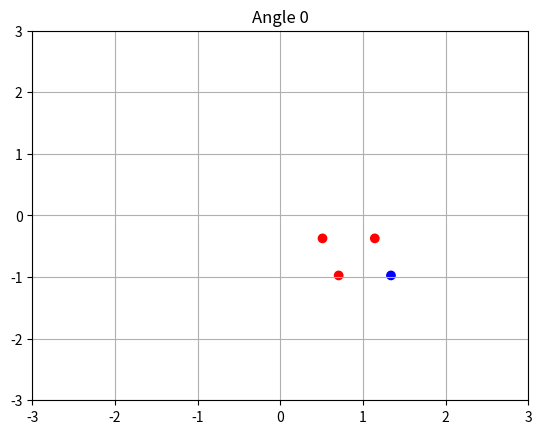

Here is the Python script that generated this plot: (Note: this script raises an exception after producing the figure.)
#!/usr/bin/env python3

import numpy as np
import matplotlib.pyplot as plt

# 1)
S = np.array([[1.14412, -0.371748], [0.511667, -0.371748],
              [0.707107, -0.973249], [1.33956, -0.973249]])

colors = np.array(["red", "red", "red", "blue"])
x = S[:,0]
y = S[:,1]
plt.xlim(-3, 3)
plt.ylim(-3, 3)
plt.grid()
plt.title("Angle 0")
scatter = plt.scatter(x, y, c=colors)
plt.savefig("images/scatter_0.png")
scatter.remove()

# 2)
theta = np.pi * 2/5
R = np.array([[np.cos(theta), -np.sin(theta)],
              [np.sin(theta), np.cos(theta)]])

# This function translates the points such that the pivot point is the origin,
# performs a rotation by 2pi / 5 then translates those points back.
# This effecitvely rotates the points about the pivot.
def perform_rotation(points):
    rotate = lambda x: R @ x
    translate_to_origin = lambda x: x - S[-1]
    translate_back = lambda x: x + S[-1]
    return np.array(list(map(translate_back, map(rotate, map(translate_to_origin, points)))))

def graph_rotation(title, file_name, points):
    result = perform_rotation(points) 
    x = result[:,0]
    y = result[:,1]
    plt.title(title)
    scatter = plt.scatter(x, y, c=colors)
    plt.savefig(file_name)
    scatter.remove()
    return result

result1 = graph_rotation("Angle 2$\pi$ / 5", "images/scatter_1.png", S)
result2 = graph_rotation("Angle 4$\pi$ / 5", "images/scatter_2.png", result1)
result3 = graph_rotation("Angle 6$\pi$ / 5", "images/scatter_3.png", result2)
graph_rotation("Angle 8$\pi$ / 5", "images/scatter_4.png", result3)

# 3)
offsets = np.array([[-2.995, 0.973], [-1.851, -0.6015],
                    [-1.851, 2.548], [0, 0], [0, 1.9465]])

def get_translation_matrix(x, y):
    return np.array([[1, 0, x],
                     [0, 1, y],
                     [0, 0, 1]])

translated = np.copy(S)
for count, p in enumerate(S):
    translated[count] = (get_translation_matrix(offsets[count][0], offsets[count][1]) @ (np.append(p,[1])))[:2]

plt.xlim(-6, 6)
plt.ylim(-6, 6)
x = translated[:,0]
y = translated[:,1]
plt.title("Post Translation")
scatter = plt.scatter(x, y, c=colors)
plt.savefig("images/translated_scatter_0.png")

# 4)
plt.title("Post Translation Rotations")

def perform_rotation_trans(points):
    result = perform_rotation(points) 
    x = result[:,0]
    y = result[:,1]
    plt.scatter(x, y, c=colors)
    return result

result1 = perform_rotation_trans(translated)
result2 = perform_rotation_trans(result1)
result3 = perform_rotation_trans(result2)
perform_rotation_trans(result3)
plt.savefig("images/translated_scatter_1.png")
# I observe that the points are rotating around the pivot point, as expected.
# It's also to note that each step requires only one matrix multilication. You can
# dot the rotation matrix with itself "n" times to rotate the points much more efficiently.
# This is a similar concept used in markov chains and random walks. This pattern can be extended to
# perform arbitrary rotations quite efficiently.

# 5)
m = []
for i in range(-3, 4):
    for j in range(-3, 4):
        for k in range(-3, 4):
            m.append([i,j,k])

# 6)
M = np.array(m)
T = np.array([[-1, -1, 0], [1, -1, 0], [0, 1, -1]])
points = np.transpose(M @ T)
# 7)
rx = np.array([[1, 0, 0, 0],
               [0, np.cos(np.radians(116.6)), -np.sin(np.radians(116.6)), 0],
               [0, np.sin(np.radians(116.6)), np.cos(np.radians(116.6)), 0],
               [0, 0, 0, 1]])

ry = np.array([[np.cos(np.radians(107.4)), 0, np.sin(np.radians(108.4)), 0],
               [0, 1, 0, 0],
               [-np.sin(np.radians(108.4)), 0, np.cos(np.radians(108.4)), 0],
               [0, 0, 0, 1]])

rz = np.array([[np.cos(np.radians(123.7)), -np.sin(np.radians(123.7)), 0, 0],
               [np.sin(np.radians(123.7)), np.cos(np.radians(123.7)), 0, 0],
               [0, 0, 1, 0],
               [0, 0, 0, 1]])

T = np.array([[1, 0, 0, 0],
              [0, 1, 0, 0],
              [0, 0, 1, 0],
              [0, 0, 0, 1]])

P = np.array([[1, 0, 0, 0],
              [0, 1, 0, 0],
              [0, 0, 0, 0],
              [0, 0, -1/3.741657, 1]])

points = np.vstack([points, np.ones(len(points[0]))])
proj = P @ T @ rz @ ry @ rx @ points
for i in range(len(points[0])):
    proj[:,i] /= proj[3,i]

x = proj[0,:]
y = proj[1,:]
plt.clf()
plt.xlim(-20, 20)
plt.ylim(-20, 20)
plt.scatter(x, y)
plt.savefig("images/projection.png")